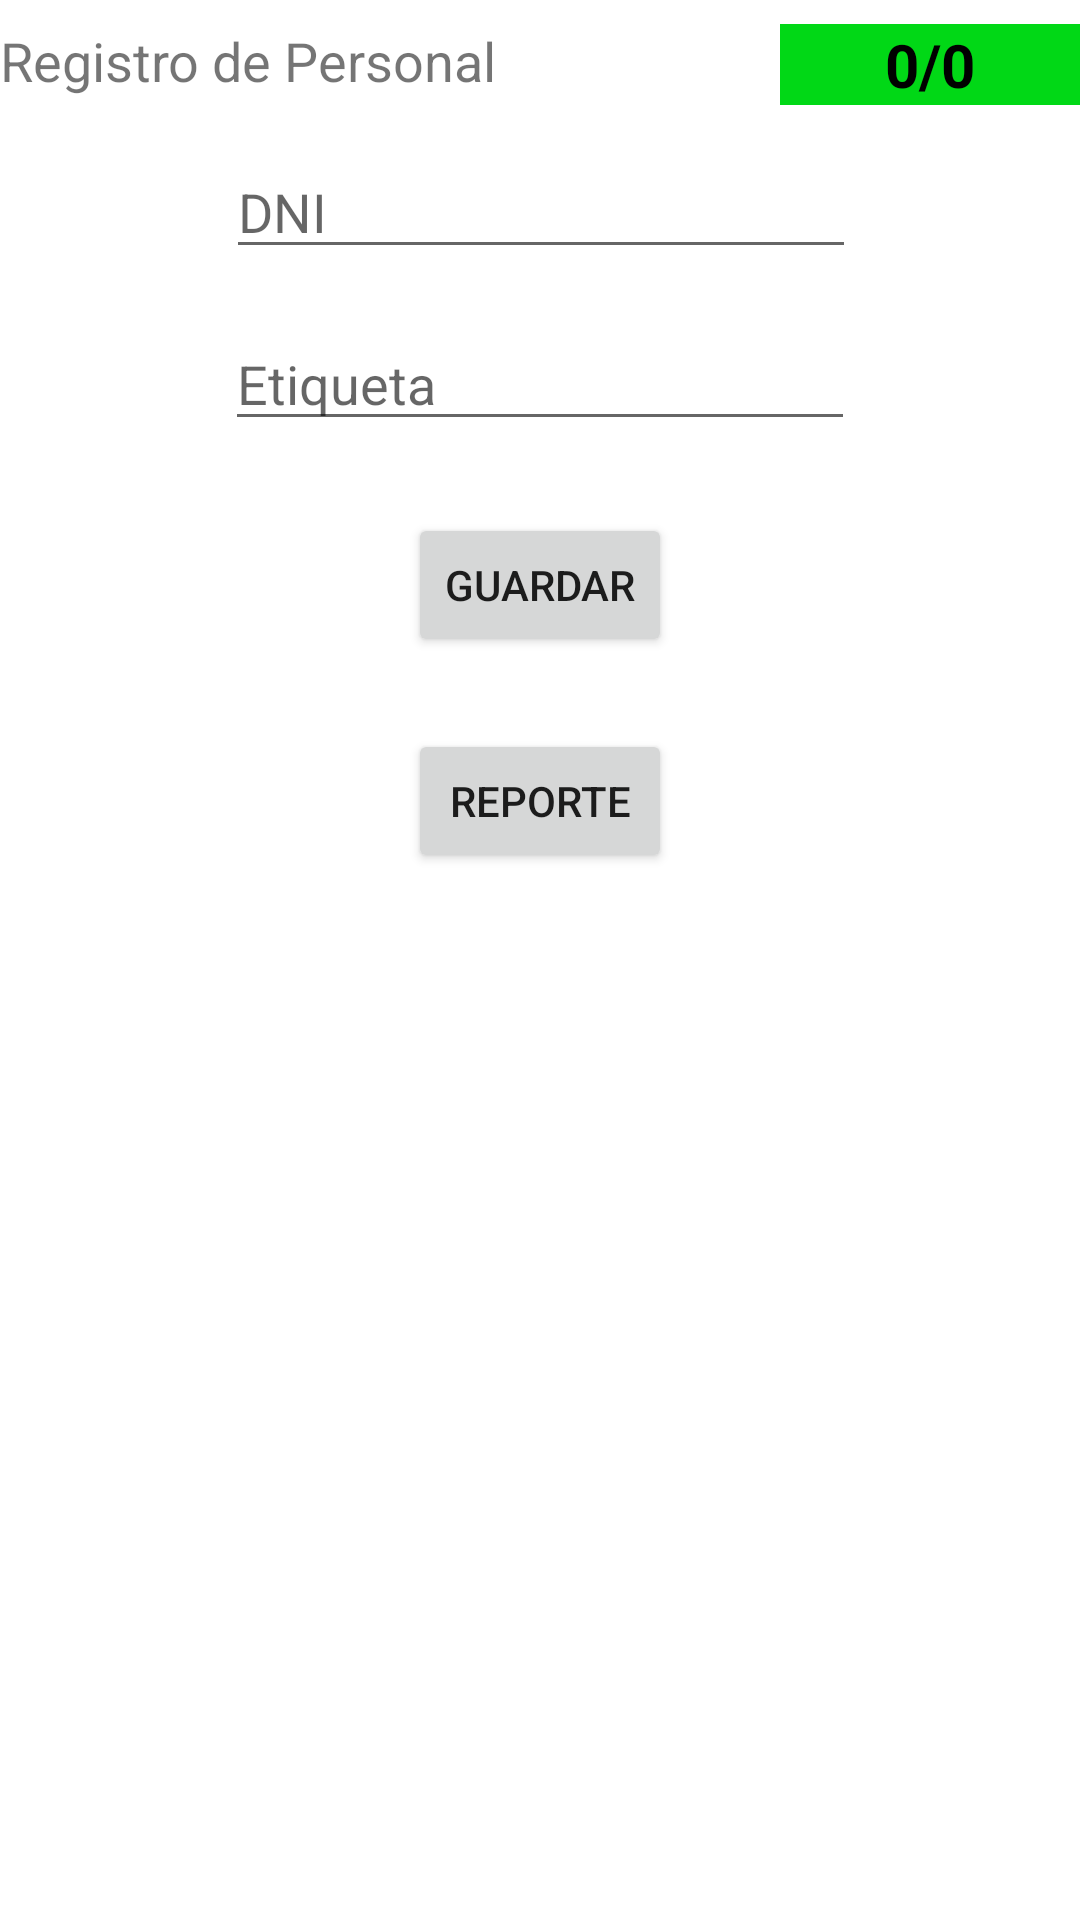

Reconstruct the res/layout file that produces this screen, plus the resources it refers to.
<!-- AndroidManifest.xml: application theme Theme.CampoVid -->
<!-- res/layout/activity_regtrabajador.xml -->
<?xml version="1.0" encoding="utf-8"?>
<androidx.constraintlayout.widget.ConstraintLayout xmlns:android="http://schemas.android.com/apk/res/android"
    xmlns:app="http://schemas.android.com/apk/res-auto"
    xmlns:tools="http://schemas.android.com/tools"
    android:layout_width="match_parent"
    android:layout_height="match_parent"
    tools:context=".Modelos.Main_RegTrabajador">

    <TextView
        android:id="@+id/tvConteoTrabajadores"
        android:layout_width="100dp"
        android:layout_height="wrap_content"
        android:layout_marginTop="8dp"
        android:layout_weight="1"
        android:background="#01D816"
        android:gravity="center_horizontal"
        android:text="0/0"
        android:textAlignment="center"
        android:textColor="#000000"
        android:textSize="20dp"
        android:textStyle="bold"
        app:layout_constraintEnd_toEndOf="parent"
        app:layout_constraintTop_toTopOf="parent" />

    <EditText
        android:id="@+id/edtDNITrabajador"
        android:layout_width="wrap_content"
        android:layout_height="wrap_content"
        android:layout_marginTop="16dp"
        android:ems="10"
        android:hint="DNI"
        android:inputType="textPersonName"
        app:layout_constraintEnd_toEndOf="parent"
        app:layout_constraintHorizontal_bias="0.502"
        app:layout_constraintStart_toStartOf="parent"
        app:layout_constraintTop_toBottomOf="@+id/textView" />

    <EditText
        android:id="@+id/edtEtiquetaTrabajador"
        android:layout_width="wrap_content"
        android:layout_height="wrap_content"
        android:layout_marginTop="16dp"
        android:ems="10"
        android:hint="Etiqueta"
        android:inputType="textPersonName"
        app:layout_constraintEnd_toEndOf="parent"
        app:layout_constraintStart_toStartOf="parent"
        app:layout_constraintTop_toBottomOf="@+id/edtDNITrabajador" />

    <Button
        android:id="@+id/btnDNIEtiqueta"
        android:layout_width="wrap_content"
        android:layout_height="wrap_content"
        android:layout_marginTop="24dp"
        android:text="Guardar"
        app:layout_constraintEnd_toEndOf="parent"
        app:layout_constraintStart_toStartOf="parent"
        app:layout_constraintTop_toBottomOf="@+id/edtEtiquetaTrabajador" />

    <TextView
        android:id="@+id/textView"
        android:layout_width="wrap_content"
        android:layout_height="wrap_content"
        android:layout_marginTop="8dp"
        android:text="Registro de Personal"
        android:textSize="18dp"
        app:layout_constraintStart_toStartOf="parent"
        app:layout_constraintTop_toTopOf="parent" />

    <Button
        android:id="@+id/btnReporteDNI"
        android:layout_width="wrap_content"
        android:layout_height="wrap_content"
        android:layout_marginTop="24dp"
        android:text="Reporte"
        app:layout_constraintEnd_toEndOf="parent"
        app:layout_constraintStart_toStartOf="parent"
        app:layout_constraintTop_toBottomOf="@+id/btnDNIEtiqueta" />

</androidx.constraintlayout.widget.ConstraintLayout>
<!-- resources referenced by this layout -->
<resources>
  <style name="Theme.CampoVid" parent="Theme.MaterialComponents.DayNight.DarkActionBar">
          
          <item name="colorPrimary">@color/purple_500</item>
          <item name="colorPrimaryVariant">@color/purple_700</item>
          <item name="colorOnPrimary">@color/white</item>
          
          <item name="colorSecondary">@color/teal_200</item>
          <item name="colorSecondaryVariant">@color/teal_700</item>
          <item name="colorOnSecondary">@color/black</item>
          
          <item name="android:statusBarColor" tools:targetApi="l">?attr/colorPrimaryVariant</item>
          
      </style>
  <!-- not gathered from this repository: default colours our renderer supplied (Android Studio template values) -->
  <color name="purple_500">#FF6200EE</color>
  <color name="purple_700">#FF3700B3</color>
  <color name="teal_200">#FF03DAC5</color>
  <color name="teal_700">#FF018786</color>
  <color name="black">#FF000000</color>
  <color name="white">#FFFFFFFF</color>
</resources>
